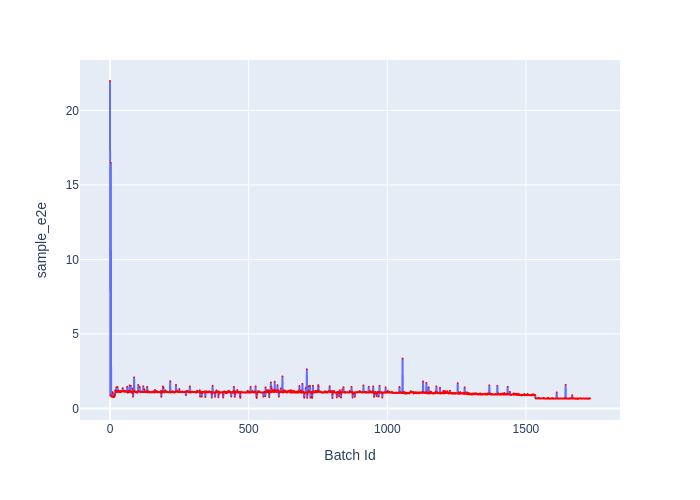

The file beside this chart, header and first rows:
Batch Id, sample_e2e
0, 21.97
1, 0.8701
2, 0.8509
3, 16.49
4, 0.8667
5, 0.8007
6, 0.805
7, 0.8006
8, 0.8232
9, 1.005
10, 1.099
11, 0.7581
12, 0.7657
13, 0.8144
14, 0.8106
15, 0.7566
16, 0.9363
17, 0.9526
18, 0.8645
19, 1.229
20, 1.099
21, 1.175
22, 1.102
23, 1.424
24, 1.129
25, 1.185
26, 1.103
27, 1.449
28, 1.121
29, 1.107
30, 1.13
31, 1.198
32, 1.121
33, 1.134
34, 1.103
35, 1.106
36, 1.177
37, 1.092
38, 1.146
39, 1.164
40, 1.1
41, 1.149
42, 1.164
43, 1.143
44, 1.203
45, 1.15
46, 1.367
47, 1.144
48, 1.138
49, 1.18
50, 1.154
51, 1.128
52, 1.116
53, 1.198
54, 1.141
55, 1.113
56, 1.131
57, 1.165
58, 1.121
59, 1.114
... 1,672 more rows
